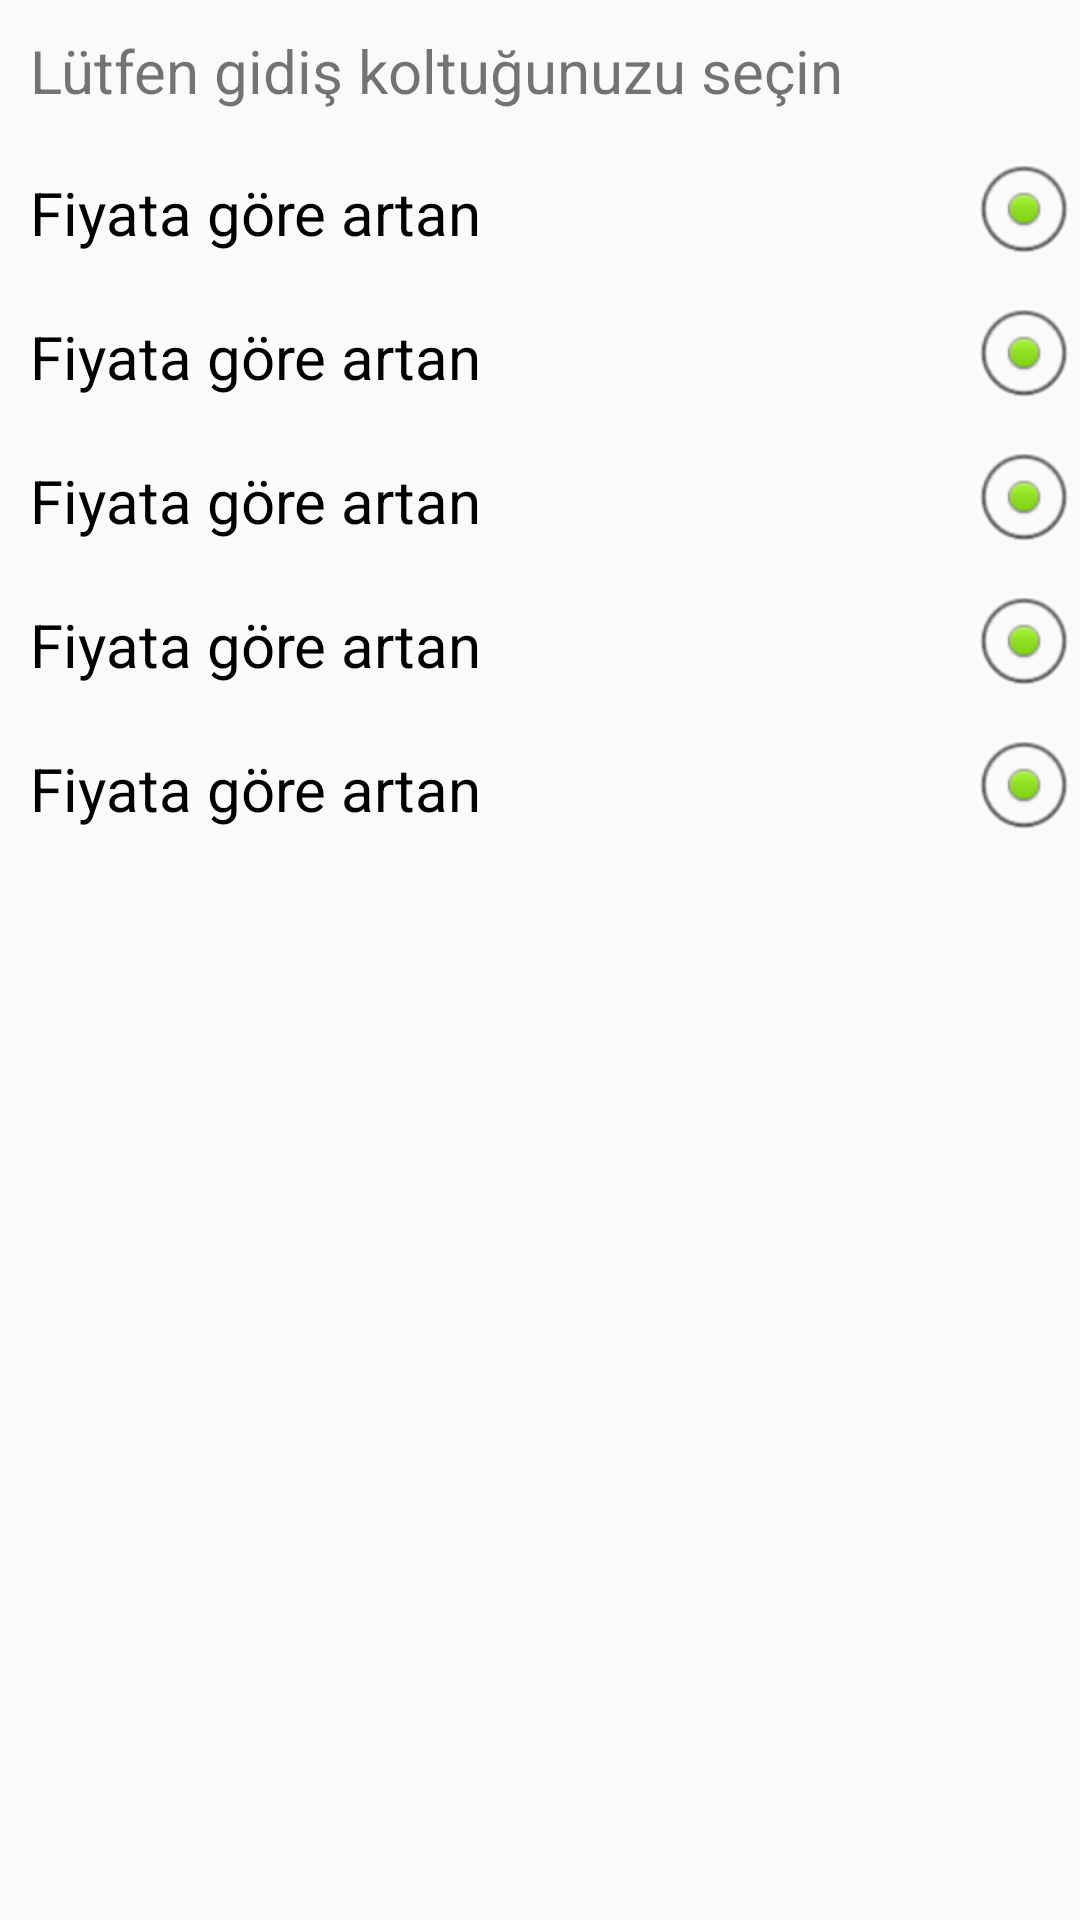

The Android layout XML behind this screen, and the referenced resources:
<!-- AndroidManifest.xml: application theme AppTheme -->
<!-- res/layout/sorting_bottom_sheet.xml -->
<?xml version="1.0" encoding="utf-8"?>
<LinearLayout xmlns:android="http://schemas.android.com/apk/res/android"
              android:orientation="vertical"
              android:layout_width="match_parent"
              android:layout_height="wrap_content"
              android:layout_gravity="bottom"
               >
    <RelativeLayout android:layout_width="match_parent"
                    android:layout_height="wrap_content"
                    android:layout_margin="10dp">
        <TextView
                android:layout_width="wrap_content"
                android:layout_height="wrap_content"
                android:gravity="start"

                android:layout_alignParentStart="true"
                android:text="Lütfen gidiş koltuğunuzu seçin"
                android:textSize="20sp"/>
        <ImageView
                android:id="@+id/cancel"
                android:layout_width="wrap_content"
                android:layout_height="wrap_content"
                android:background="@drawable/ic_close_black"
                android:layout_alignParentEnd="true"/>
    </RelativeLayout>
    <RadioButton android:layout_width="match_parent"
                 android:layout_height="wrap_content"
                 android:text="Fiyata göre artan"
                  android:button="@null"
                 android:paddingStart="10dp"
                 android:buttonTint="@color/gray_white"
                 android:drawablePadding="30dp"
                 android:checked="true"
                 android:drawableRight="@android:drawable/btn_radio"
                 android:textSize="20dip"
                 android:gravity="start|center"

    />
    <RadioButton android:layout_width="match_parent"
                 android:layout_height="wrap_content"
                 android:text="Fiyata göre artan"
                 android:button="@null"
                 android:paddingStart="10dp"
                 android:buttonTint="@color/gray_white"
                 android:drawablePadding="30dp"
                 android:checked="true"
                 android:drawableRight="@android:drawable/btn_radio"
                 android:textSize="20dip"
                 android:gravity="start|center"

    />
    <RadioButton android:layout_width="match_parent"
                 android:layout_height="wrap_content"
                 android:text="Fiyata göre artan"
                 android:button="@null"
                 android:paddingStart="10dp"
                 android:buttonTint="@color/gray_white"
                 android:drawablePadding="30dp"
                 android:checked="true"
                 android:drawableRight="@android:drawable/btn_radio"
                 android:textSize="20dip"
                 android:gravity="start|center"

    />
    <RadioButton android:layout_width="match_parent"
                 android:layout_height="wrap_content"
                 android:text="Fiyata göre artan"
                 android:button="@null"
                 android:paddingStart="10dp"
                 android:buttonTint="@color/gray_white"
                 android:drawablePadding="30dp"
                 android:checked="true"
                 android:drawableRight="@android:drawable/btn_radio"
                 android:textSize="20dip"
                 android:gravity="start|center"

    />
    <RadioButton android:layout_width="match_parent"
                 android:layout_height="wrap_content"
                 android:text="Fiyata göre artan"
                 android:button="@null"
                 android:paddingStart="10dp"
                 android:buttonTint="@color/gray_white"
                 android:drawablePadding="30dp"
                 android:checked="true"
                 android:drawableRight="@android:drawable/btn_radio"
                 android:textSize="20dip"
                 android:gravity="start|center"

    />
</LinearLayout>
<!-- resources referenced by this layout -->
<resources>
  <color name="gray_white">#ededed</color>
  <style name="AppTheme" parent="Theme.AppCompat.Light.NoActionBar">
          
          <item name="colorPrimary">@color/colorPrimary</item>
          <item name="colorPrimaryDark">@color/colorPrimaryDark</item>
          <item name="colorAccent">@color/colorAccent</item>
      </style>
  <color name="colorPrimary">#008577</color>
  <color name="colorPrimaryDark">#00574B</color>
  <color name="colorAccent">#D81B60</color>
</resources>
